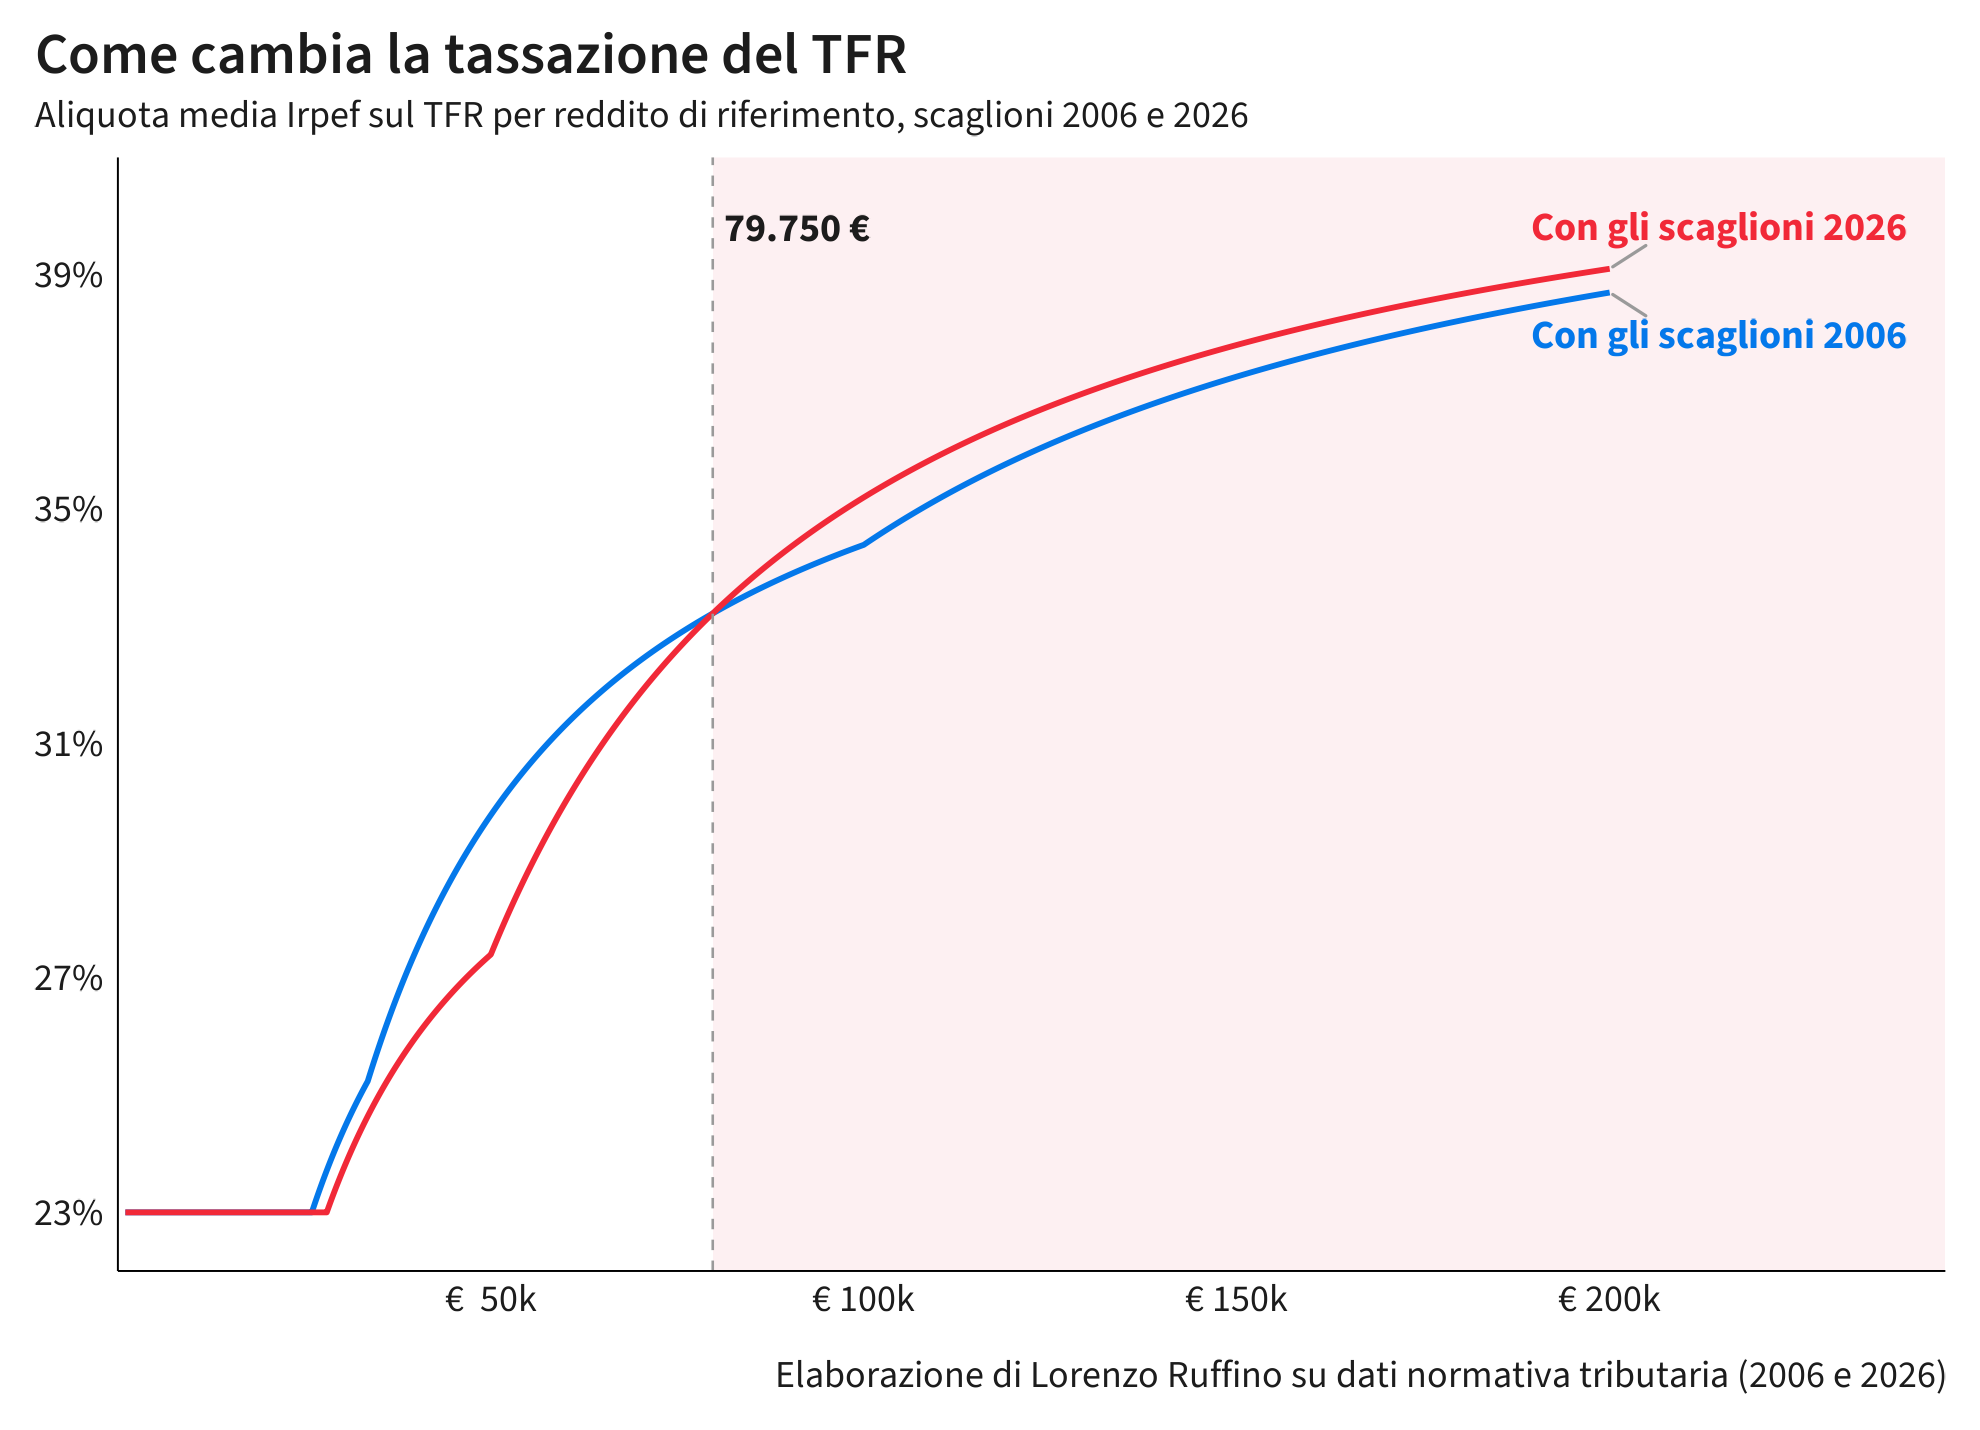

The data file committed next to this chart (first rows):
reddito_di_riferimento, aliquota_2006, aliquota_2026, scarto_punti
1000, 0.23, 0.23, 0
1250, 0.23, 0.23, 0
1500, 0.23, 0.23, 0
1750, 0.23, 0.23, 0
2000, 0.23, 0.23, 0
2250, 0.23, 0.23, 0
2500, 0.23, 0.23, 0
2750, 0.23, 0.23, 0
3000, 0.23, 0.23, 0
3250, 0.23, 0.23, 0
3500, 0.23, 0.23, 0
3750, 0.23, 0.23, 0
4000, 0.23, 0.23, 0
4250, 0.23, 0.23, 0
4500, 0.23, 0.23, 0
4750, 0.23, 0.23, 0
5000, 0.23, 0.23, 0
5250, 0.23, 0.23, 0
5500, 0.23, 0.23, 0
5750, 0.23, 0.23, 0
6000, 0.23, 0.23, 0
6250, 0.23, 0.23, 0
6500, 0.23, 0.23, 0
6750, 0.23, 0.23, 0
7000, 0.23, 0.23, 0
7250, 0.23, 0.23, 0
7500, 0.23, 0.23, 0
7750, 0.23, 0.23, 0
8000, 0.23, 0.23, 0
8250, 0.23, 0.23, 0
8500, 0.23, 0.23, 0
8750, 0.23, 0.23, 0
9000, 0.23, 0.23, 0
9250, 0.23, 0.23, 0
9500, 0.23, 0.23, 0
9750, 0.23, 0.23, 0
10000, 0.23, 0.23, 0
10250, 0.23, 0.23, 0
10500, 0.23, 0.23, 0
10750, 0.23, 0.23, 0
11000, 0.23, 0.23, 0
11250, 0.23, 0.23, 0
11500, 0.23, 0.23, 0
11750, 0.23, 0.23, 0
12000, 0.23, 0.23, 0
12250, 0.23, 0.23, 0
12500, 0.23, 0.23, 0
12750, 0.23, 0.23, 0
13000, 0.23, 0.23, 0
13250, 0.23, 0.23, 0
13500, 0.23, 0.23, 0
13750, 0.23, 0.23, 0
14000, 0.23, 0.23, 0
14250, 0.23, 0.23, 0
14500, 0.23, 0.23, 0
14750, 0.23, 0.23, 0
15000, 0.23, 0.23, 0
15250, 0.23, 0.23, 0
15500, 0.23, 0.23, 0
15750, 0.23, 0.23, 0
... 737 more rows
